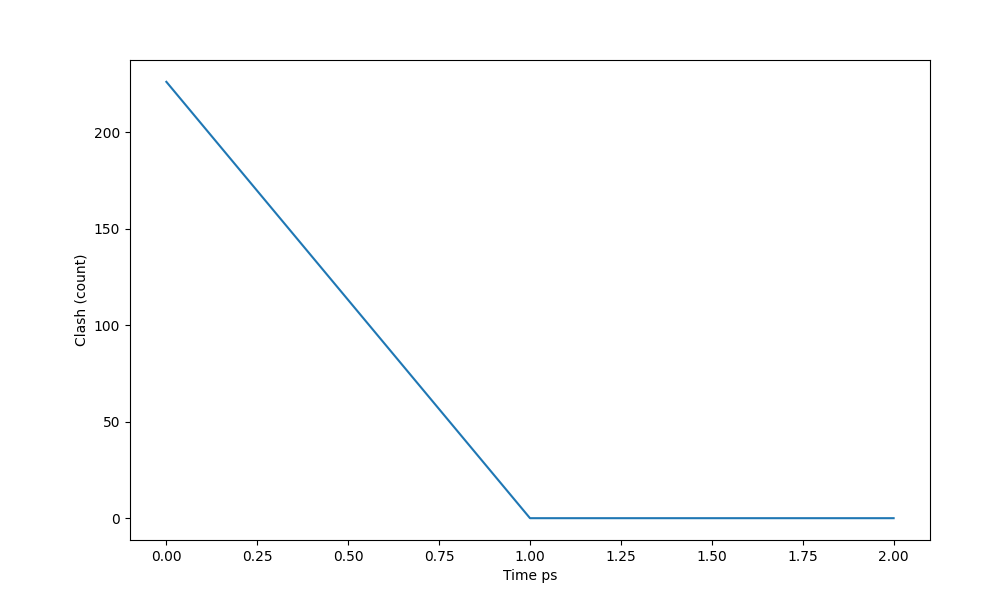

Source data for this figure (header and first rows):
Time ps (0), Clash (count)
0, 226
1, 0
2, 0
